Dataset: final_dataset (GitHub, k-sailee/LeafDiseaseDataset). Classes: alternaria leaf blight, anthracnose, chlorosis, dried leaf, healthy, initial stage, leaf blight, leaf spot, pest damage, rust diseases.

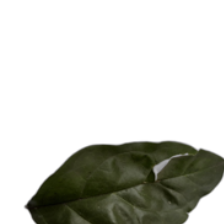
Label: leaf spot

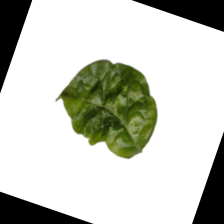
Label: chlorosis

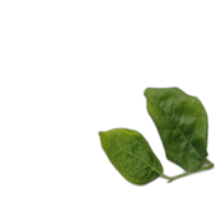
Label: initial stage

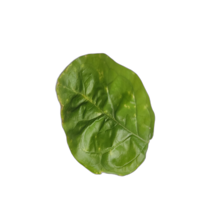
Label: healthy

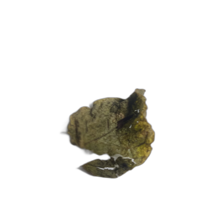
Label: dried leaf

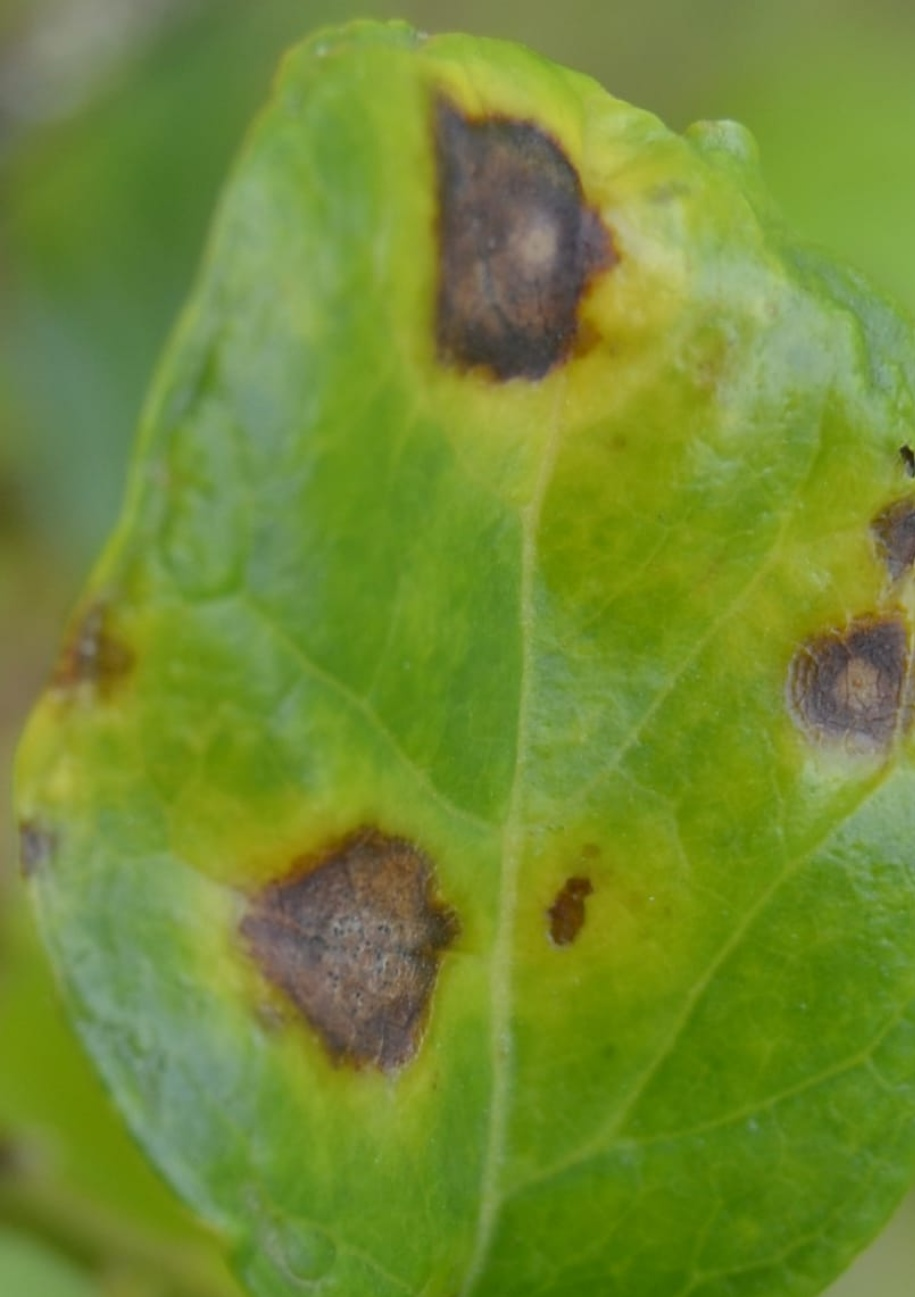
Label: alternaria leaf blight
